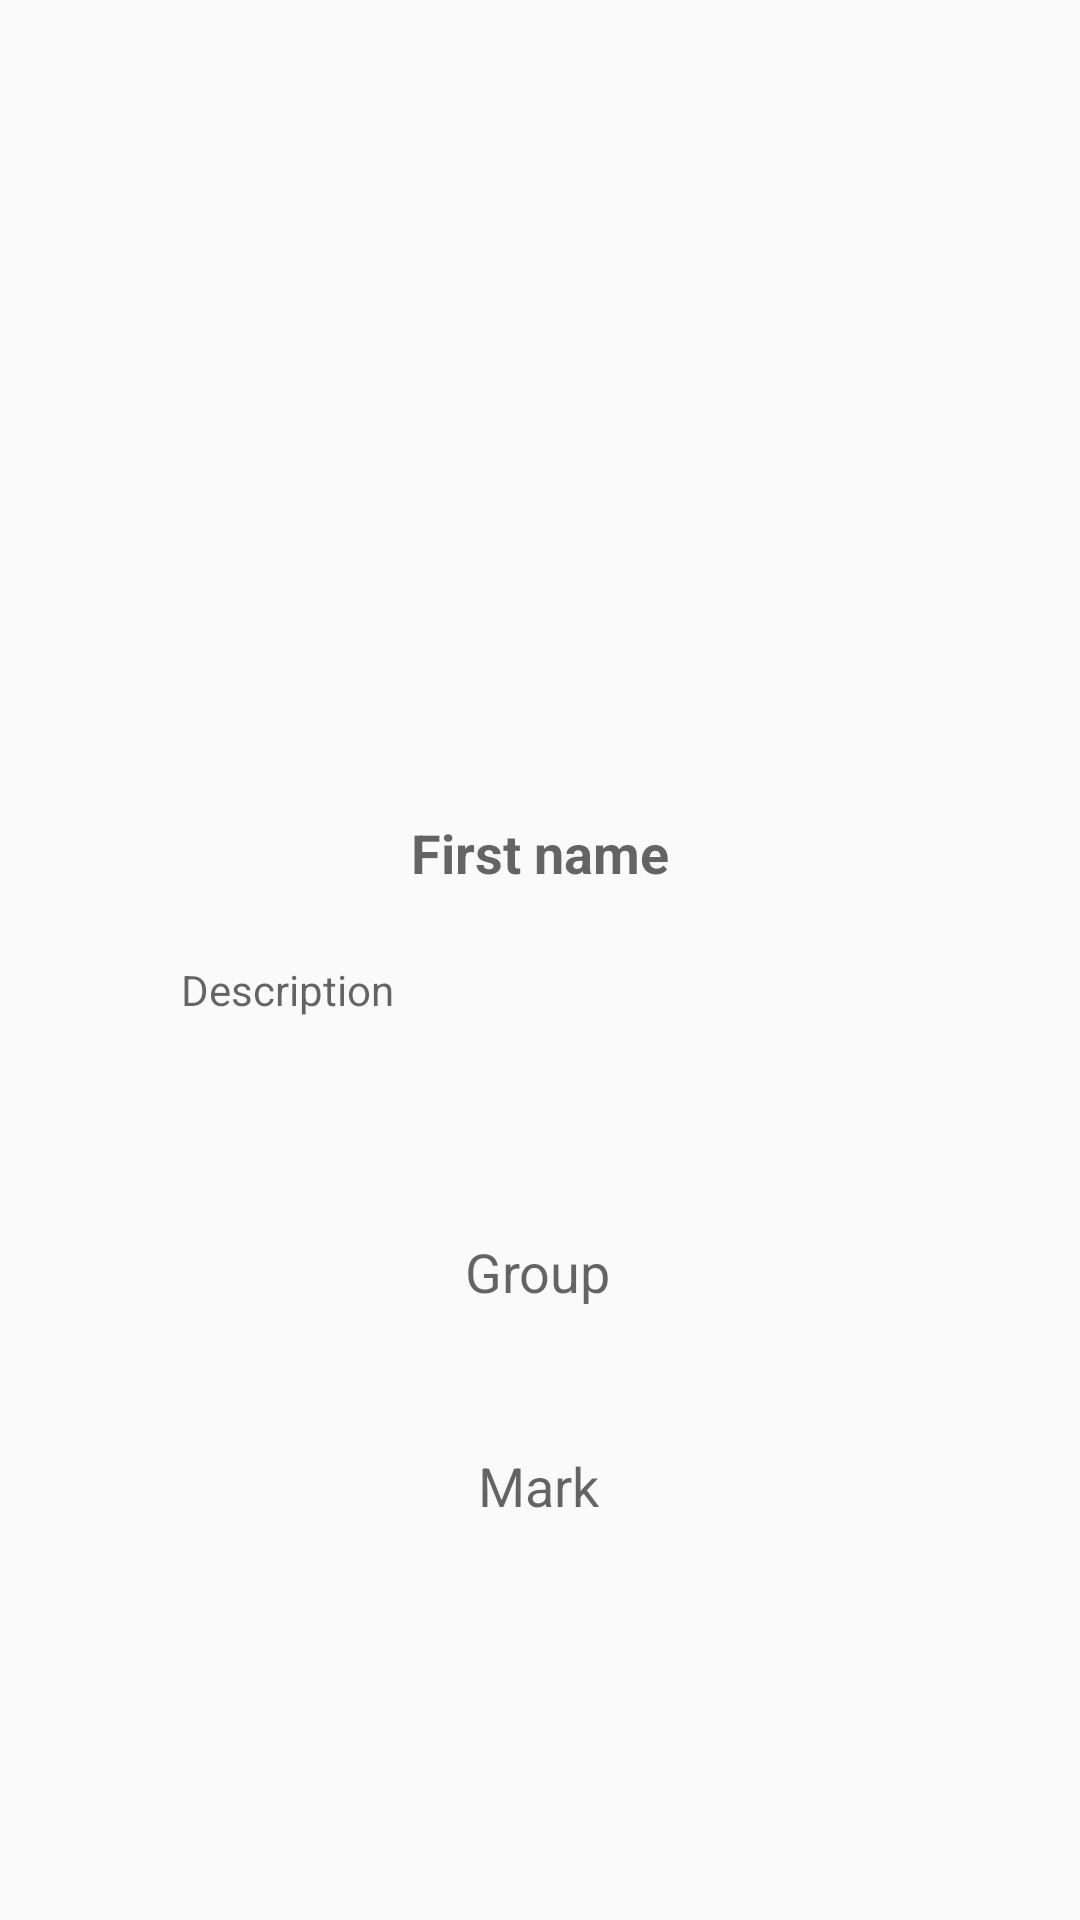

This screen was rendered from an Android layout file. Write that file and the resources it references.
<!-- AndroidManifest.xml: application theme AppTheme -->
<!-- res/layout/fragment_detail_students.xml -->
<?xml version="1.0" encoding="utf-8"?>
<androidx.constraintlayout.widget.ConstraintLayout xmlns:android="http://schemas.android.com/apk/res/android"
    xmlns:tools="http://schemas.android.com/tools"
    android:layout_width="match_parent"
    android:layout_height="match_parent"
    xmlns:app="http://schemas.android.com/apk/res-auto"
    tools:context=".presentation.fragment.DetailStudentsFragment">

    <ImageView
        android:id="@+id/imageView_fragment_detail_students_avatar"
        android:layout_width="0dp"
        android:layout_height="200dp"
        android:layout_marginTop="40dp"
        android:scaleType="centerCrop"
        app:layout_constraintEnd_toEndOf="parent"
        app:layout_constraintStart_toStartOf="parent"
        app:layout_constraintTop_toTopOf="parent"
        tools:srcCompat="@tools:sample/avatars" />

    <TextView
        android:id="@+id/textView_fragment_detail_students_name"
        android:layout_width="wrap_content"
        android:layout_height="wrap_content"
        android:layout_marginTop="32dp"
        android:hint="First name"
        android:textColor="#5759C8"
        android:textSize="18sp"
        android:textStyle="bold"
        app:layout_constraintEnd_toEndOf="parent"
        app:layout_constraintStart_toStartOf="parent"
        app:layout_constraintTop_toBottomOf="@+id/imageView_fragment_detail_students_avatar" />

    <TextView
        android:id="@+id/textView_fragment_detail_students_desc"
        android:layout_width="wrap_content"
        android:layout_height="wrap_content"
        android:layout_marginStart="16dp"
        android:layout_marginLeft="16dp"
        android:layout_marginTop="24dp"
        android:layout_marginEnd="16dp"
        android:layout_marginRight="16dp"
        android:hint="Description"
        android:textSize="14sp"
        app:layout_constraintEnd_toEndOf="parent"
        app:layout_constraintHorizontal_bias="0.172"
        app:layout_constraintStart_toStartOf="parent"
        app:layout_constraintTop_toBottomOf="@+id/textView_fragment_detail_students_name" />

    <TextView
        android:id="@+id/textView_fragment_detail_viewGroup"
        android:layout_width="wrap_content"
        android:layout_height="wrap_content"
        android:hint="Group"
        android:textSize="18sp"
        app:layout_constraintBottom_toBottomOf="parent"
        app:layout_constraintEnd_toEndOf="parent"
        app:layout_constraintHorizontal_bias="0.498"
        app:layout_constraintStart_toStartOf="parent"
        app:layout_constraintTop_toBottomOf="@+id/textView_fragment_detail_students_desc"
        app:layout_constraintVertical_bias="0.262" />

    <TextView
        android:id="@+id/textView_fragment_detail_mark"
        android:layout_width="wrap_content"
        android:layout_height="wrap_content"
        android:hint="Mark"
        android:textSize="18sp"
        app:layout_constraintBottom_toBottomOf="parent"
        app:layout_constraintEnd_toEndOf="parent"
        app:layout_constraintHorizontal_bias="0.498"
        app:layout_constraintStart_toStartOf="parent"
        app:layout_constraintTop_toBottomOf="@+id/textView_fragment_detail_viewGroup"
        app:layout_constraintVertical_bias="0.262" />



</androidx.constraintlayout.widget.ConstraintLayout>
<!-- resources referenced by this layout -->
<resources>
  <style name="AppTheme" parent="Theme.AppCompat.Light.NoActionBar">
          
          <item name="colorPrimary">@color/colorPrimary</item>
          <item name="colorPrimaryDark">@color/colorPrimaryDark</item>
          <item name="colorAccent">@color/colorAccent</item>
          <item name="windowNoTitle">true</item>
          <item name="windowActionBar">false</item>
      </style>
  <color name="colorPrimary">#6200EE</color>
  <color name="colorPrimaryDark">#3700B3</color>
  <color name="colorAccent">#03DAC5</color>
</resources>
